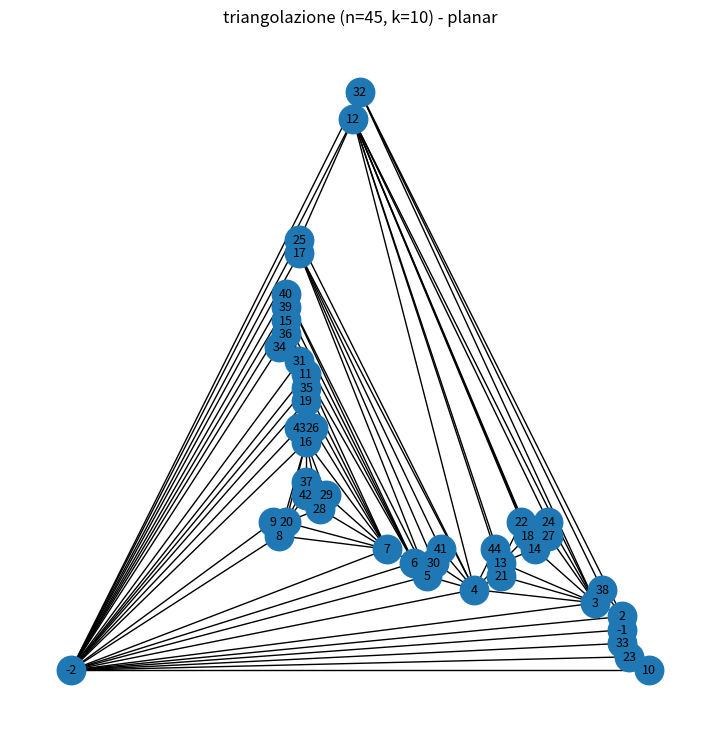
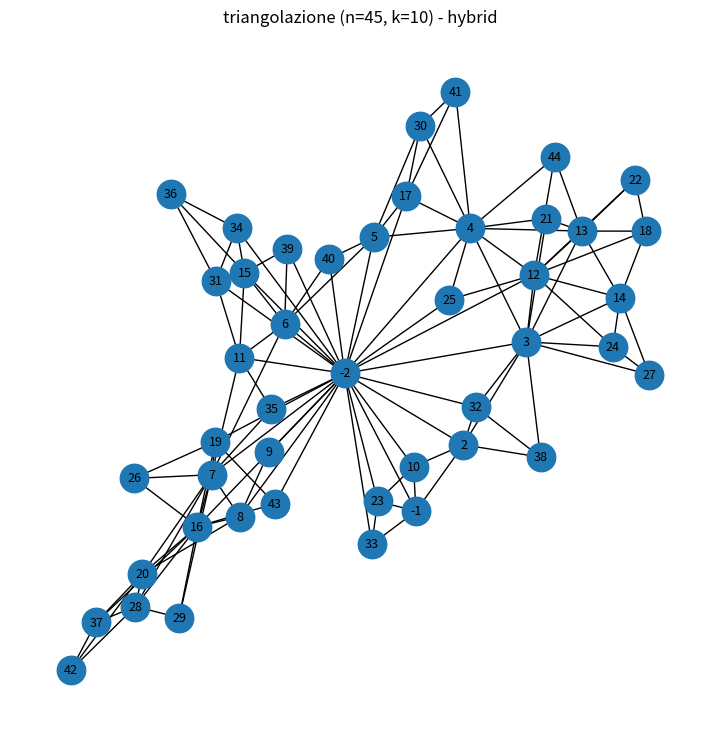

The matplotlib source for these figures, in order:
# random_triangulation_demo.py
# pip install networkx matplotlib

import math
import random
from collections import Counter
import networkx as nx
import matplotlib.pyplot as plt


def random_triangulation(n, k=3, seed=None):
    """
    genera una triangolazione interna casuale di un k-gono con n vertici totali.
    costruzione apolloniana: triangola il k-gono, poi inserisci vertici
    all'interno di facce triangolari scelte a caso.
    """
    if k < 3:
        raise ValueError("k deve essere almeno 3.")
    if n < k:
        raise ValueError("n deve essere >= k.")

    rng = random.Random(seed) if not isinstance(seed, random.Random) else seed
    G = nx.Graph()

    # outer k-gon su nodi 0..k-1
    outer = list(range(k))
    G.add_nodes_from(outer)
    G.add_edges_from((outer[i], outer[(i + 1) % k]) for i in range(k))

    # triangola il poligono con una “ventaglio” da 0
    triangles = []
    for i in range(1, k - 1):
        if not G.has_edge(0, i + 1):
            G.add_edge(0, i + 1)
        triangles.append((0, i, i + 1))

    # inserisci vertici interni
    next_label = k
    while next_label < n:
        a, b, c = rng.choice(triangles)
        v = next_label
        next_label += 1
        G.add_node(v)
        G.add_edges_from([(v, a), (v, b), (v, c)])
        triangles.remove((a, b, c))
        triangles.extend([(v, a, b), (v, b, c), (v, c, a)])

    # embedding planare
    is_planar, embedding = nx.check_planarity(G, counterexample=False)
    if not is_planar:
        raise RuntimeError("il grafo generato non è planare (inaspettato).")
    G.graph['embedding'] = embedding

    # rinomina 0->-2 e 1->-1 come in sage (root edge)
    mapping = {0: -2, 1: -1}
    G = nx.relabel_nodes(G, mapping, copy=True)

    # check conteggi
    if G.number_of_edges() != 3 * n - 3 - k:
        raise AssertionError(
            f"mismatch edges: attesi {3*n - 3 - k}, ottenuti {G.number_of_edges()}"
        )
    if G.number_of_nodes() != n:
        raise AssertionError("mismatch nodi.")

    return G


# --- utilities per le facce (compatibili con più versioni di networkx) ---

def embedding_faces(embedding):
    # usa .faces() se presente, altrimenti ricostruisci con traverse_face
    if hasattr(embedding, "faces") and callable(getattr(embedding, "faces")):
        return [tuple(f) for f in embedding.faces()]
    faces = []
    seen = set()  # darts (u, v) già percorsi
    for u in embedding:
        for v in embedding[u]:
            if (u, v) in seen:
                continue
            cycle = list(embedding.traverse_face(u, v))
            faces.append(tuple(cycle))
            for a, b in zip(cycle, cycle[1:] + cycle[:1]):
                seen.add((a, b))
    return faces


def analyze_faces(embedding):
    faces = embedding_faces(embedding)
    counts = Counter(len(f) for f in faces)
    return faces, counts


# --- disegno ---

def draw_graph(G, title=None, layout="planar", spring_iterations=80):
    """
    layout: "planar" (default), "spring", "hybrid" (planar -> poche iterazioni spring)
    """
    if layout == "planar":
        pos = nx.planar_layout(G)
    elif layout == "spring":
        pos = nx.spring_layout(G, seed=42)
    elif layout == "hybrid":
        pos0 = nx.planar_layout(G)
        pos = nx.spring_layout(G, seed=42, pos=pos0, fixed=None, iterations=spring_iterations)
    else:
        pos = nx.planar_layout(G)

    plt.figure(figsize=(7, 7))
    nx.draw(G, pos=pos, with_labels=True, node_size=420, font_size=9)
    if title:
        plt.title(title)
    plt.tight_layout()
    plt.show()


if __name__ == "__main__":
    # parametri
    n = 45
    k = 10
    seed = 123

    G = random_triangulation(n=n, k=k, seed=seed)

    is_planar, embedding = nx.check_planarity(G, counterexample=False)
    print("planar:", is_planar)
    print("|V|, |E|:", G.number_of_nodes(), G.number_of_edges())
    print("expected |E|:", 3 * n - 3 - k)

    faces, counts = analyze_faces(embedding)
    print("face size histogram:", dict(counts))
    print(f"outer k-face presente (k={k}):", counts.get(k, 0) >= 1)
    print("numero di facce triangolari:", counts.get(3, 0))

    # prova i layout: "planar", "spring", oppure "hybrid"
    draw_graph(G, title=f"triangolazione (n={n}, k={k}) - planar", layout="planar")
    draw_graph(G, title=f"triangolazione (n={n}, k={k}) - hybrid", layout="hybrid")
